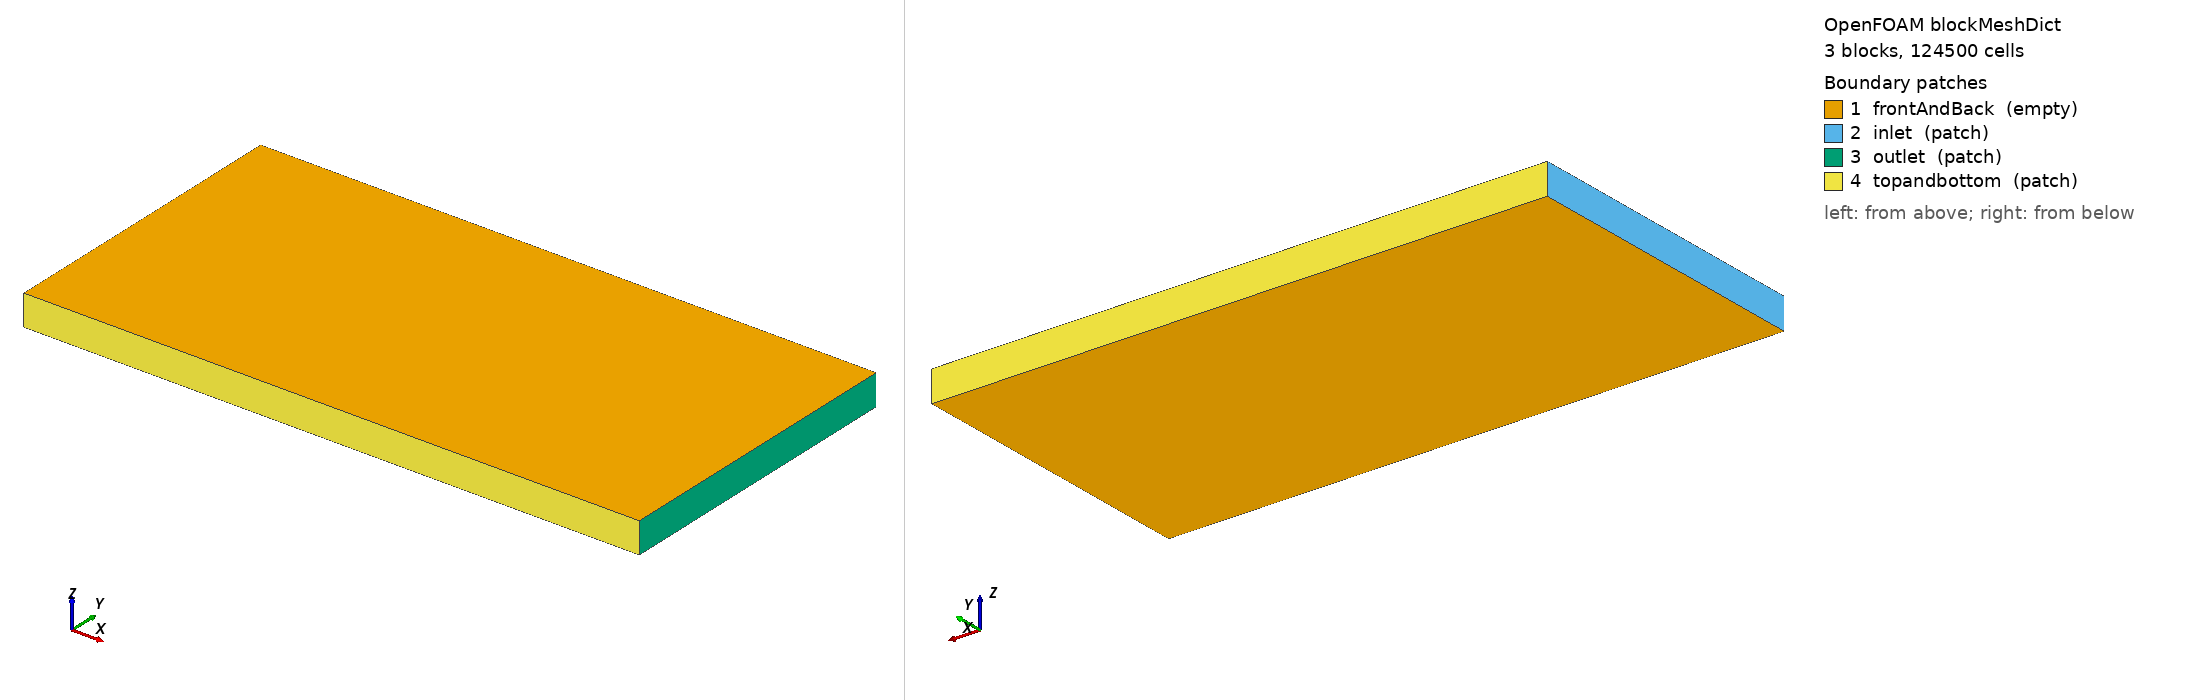

OpenFOAM case: the mesh blockMesh builds from blockMeshDict, 3 block(s), 124500 cells. Boundary patches (legend numbers): 1 frontAndBack (empty), 2 inlet (patch), 3 outlet (patch), 4 topandbottom (patch). Left view from above one corner, right view from below the opposite corner. Boundary conditions: 0 field file(s) under 0/; 0 of 4 drawn patches have an entry in a shipped field file.

=== system/blockMeshDict ===
/*--------------------------------*- C++ -*----------------------------------*\
| =========                 |                                                 |
| \\      /  F ield         | OpenFOAM: The Open Source CFD Toolbox           |
|  \\    /   O peration     | Version:  4.1                                   |
|   \\  /    A nd           | Web:      www.OpenFOAM.org                      |
|    \\/     M anipulation  |                                                 |
\*---------------------------------------------------------------------------*/
FoamFile
{
    version     2.0;
    format      ascii;
    class       dictionary;
    object      blockMeshDict;
}

// * * * * * * * * * * * * * * * * * * * * * * * * * * * * * * * * * * * * * //

convertToMeters 1;

  lx1 0;
  lx2 0.2;
  ly1 0;
  ly2 0.049;
  ly3 0.051;
  ly4 0.1;
  lz1 0;
  lz2 0.01;

vertices
(    
     ($lx1 $ly1 $lz1)
     ($lx2 $ly1 $lz1)
     ($lx2 $ly2 $lz1)
     ($lx2 $ly3 $lz1)
     ($lx2 $ly4 $lz1)
     ($lx1 $ly4 $lz1)
     ($lx1 $ly3 $lz1)
     ($lx1 $ly2 $lz1)
     ($lx1 $ly1 $lz2)
     ($lx2 $ly1 $lz2)
     ($lx2 $ly2 $lz2)
     ($lx2 $ly3 $lz2)
     ($lx2 $ly4 $lz2)
     ($lx1 $ly4 $lz2)
     ($lx1 $ly3 $lz2)
     ($lx1 $ly2 $lz2)
     
);
    
blocks
     (
     hex (0 1 2 7 8 9 10 15) (500 122 1) simpleGrading (1 1 1)
     hex (7 2 3 6 15 10 11 14) (500 5 1) simpleGrading (1 1 1)
     hex (6 3 4 5 14 11 12 13) (500 122 1) simpleGrading (1 1 1)
     );   
boundary
(
    frontAndBack
    {
        type empty;
        faces
        (
            (0 1 2 7)
            (7 2 3 6)
            (6 3 4 5)
            (8 9 10 15)
            (15 10 11 14)
            (14 11 12 13)
        );
    }
    inlet
    {
        type patch;
        faces
        (
            (0 8 15 7)
            (7 15 14 6)
            (6 14 13 5)
        );
    }
    outlet
    {
        type patch;
        faces
        (
            (1 2 10 9)
            (2 3 11 10)
            (3 4 12 11)
        );
    }
    topandbottom
    {
        type patch;
        faces
        (
            (4 5 13 12)
            (0 1 9 8)
        );
    }
);
// ************************************************************************* //


Also in the case, not shown: constant/polyMesh/owner (numeric list).
